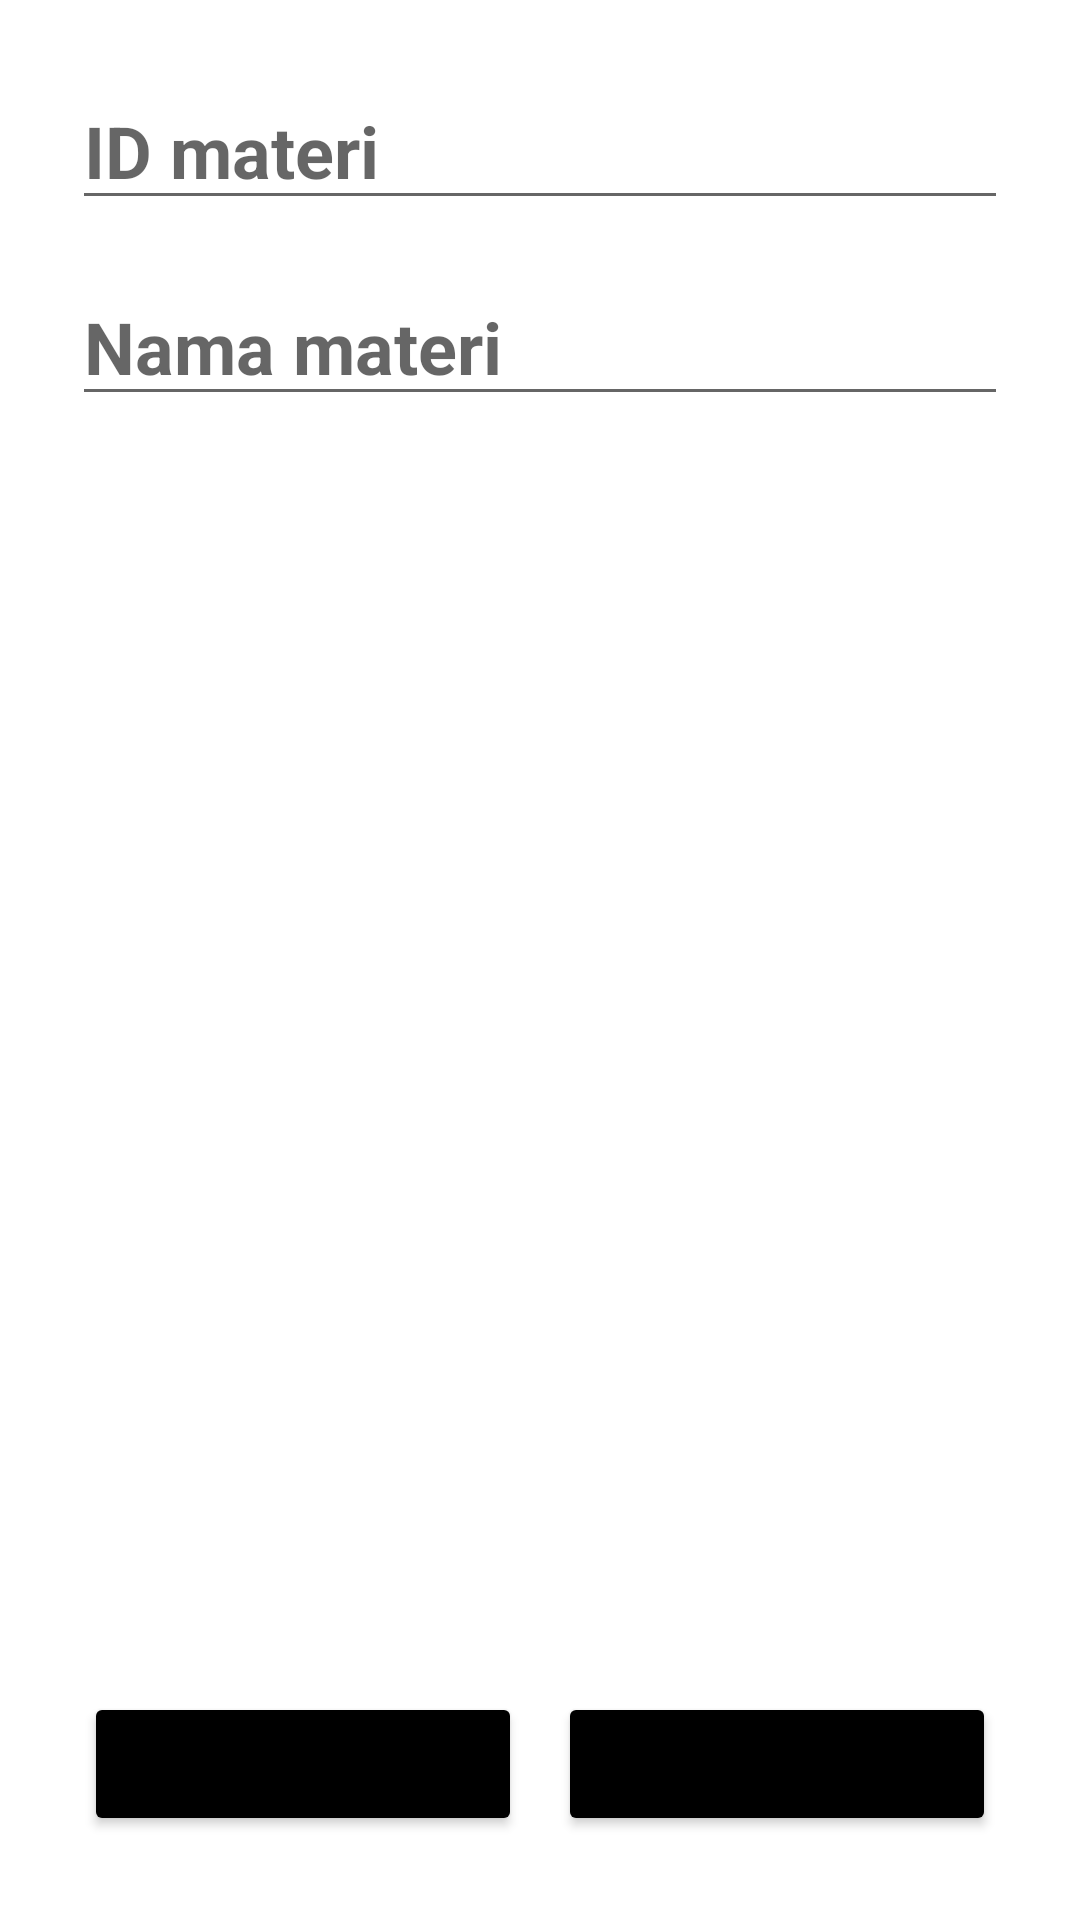

This screen was rendered from an Android layout file. Write that file and the resources it references.
<!-- AndroidManifest.xml: application theme Theme.Inixindo_Task_Individual -->
<!-- res/layout/activity_materi_detail.xml -->
<?xml version="1.0" encoding="utf-8"?>
<LinearLayout xmlns:android="http://schemas.android.com/apk/res/android"
    xmlns:app="http://schemas.android.com/apk/res-auto"
    xmlns:tools="http://schemas.android.com/tools"
    android:layout_width="match_parent"
    android:layout_height="match_parent"
    android:orientation="vertical"
    android:padding="16dp"
    tools:context=".MateriDetailActivity">

    <EditText
        android:id="@+id/edit_id_mat"
        android:layout_width="match_parent"
        android:layout_height="wrap_content"
        android:layout_margin="8dp"
        android:editable="false"
        android:ems="10"
        android:hint="ID materi"
        android:textSize="24sp"
        android:textStyle="bold" />

    <EditText
        android:id="@+id/edit_nama_mat"
        android:layout_width="match_parent"
        android:layout_height="wrap_content"
        android:layout_margin="8dp"
        android:ems="10"
        android:hint="Nama materi"
        android:inputType="textPersonName"
        android:textSize="24sp"
        android:textStyle="bold" />

    <LinearLayout
        android:layout_width="match_parent"
        android:layout_height="match_parent"
        android:gravity="bottom"
        android:orientation="horizontal"
        android:padding="12dp">

        <Button
            android:id="@+id/btn_update_materi"
            android:layout_width="wrap_content"
            android:layout_height="wrap_content"
            android:layout_marginRight="6dp"
            android:layout_weight="1"
            android:text="UPDATE"
            android:backgroundTint="@color/black"/>

        <Button
            android:id="@+id/btn_delete_materi"
            android:layout_width="wrap_content"
            android:layout_height="wrap_content"
            android:layout_marginLeft="6dp"
            android:layout_weight="1"
            android:text="DELETE "
            android:backgroundTint="@color/black"/>
    </LinearLayout>
</LinearLayout>
<!-- resources referenced by this layout -->
<resources>
  <color name="black">#FF000000</color>
  <style name="Theme.Inixindo_Task_Individual" parent="Theme.MaterialComponents.DayNight.NoActionBar">
          
          <item name="colorPrimary">@color/purple_500</item>
          <item name="colorPrimaryVariant">@color/custom_1</item>
          <item name="colorOnPrimary">@color/white</item>
          
          <item name="colorSecondary">@color/custom_1</item>
          <item name="colorSecondaryVariant">@color/teal_700</item>
          <item name="colorOnSecondary">@color/black</item>
          
          <item name="android:statusBarColor" tools:targetApi="l">?attr/colorPrimaryVariant</item>
          
      </style>
  <color name="purple_500">#FF6200EE</color>
  <color name="custom_1">#FFFF00</color>
  <color name="white">#FFFFFFFF</color>
  <color name="teal_700">#FF018786</color>
</resources>
